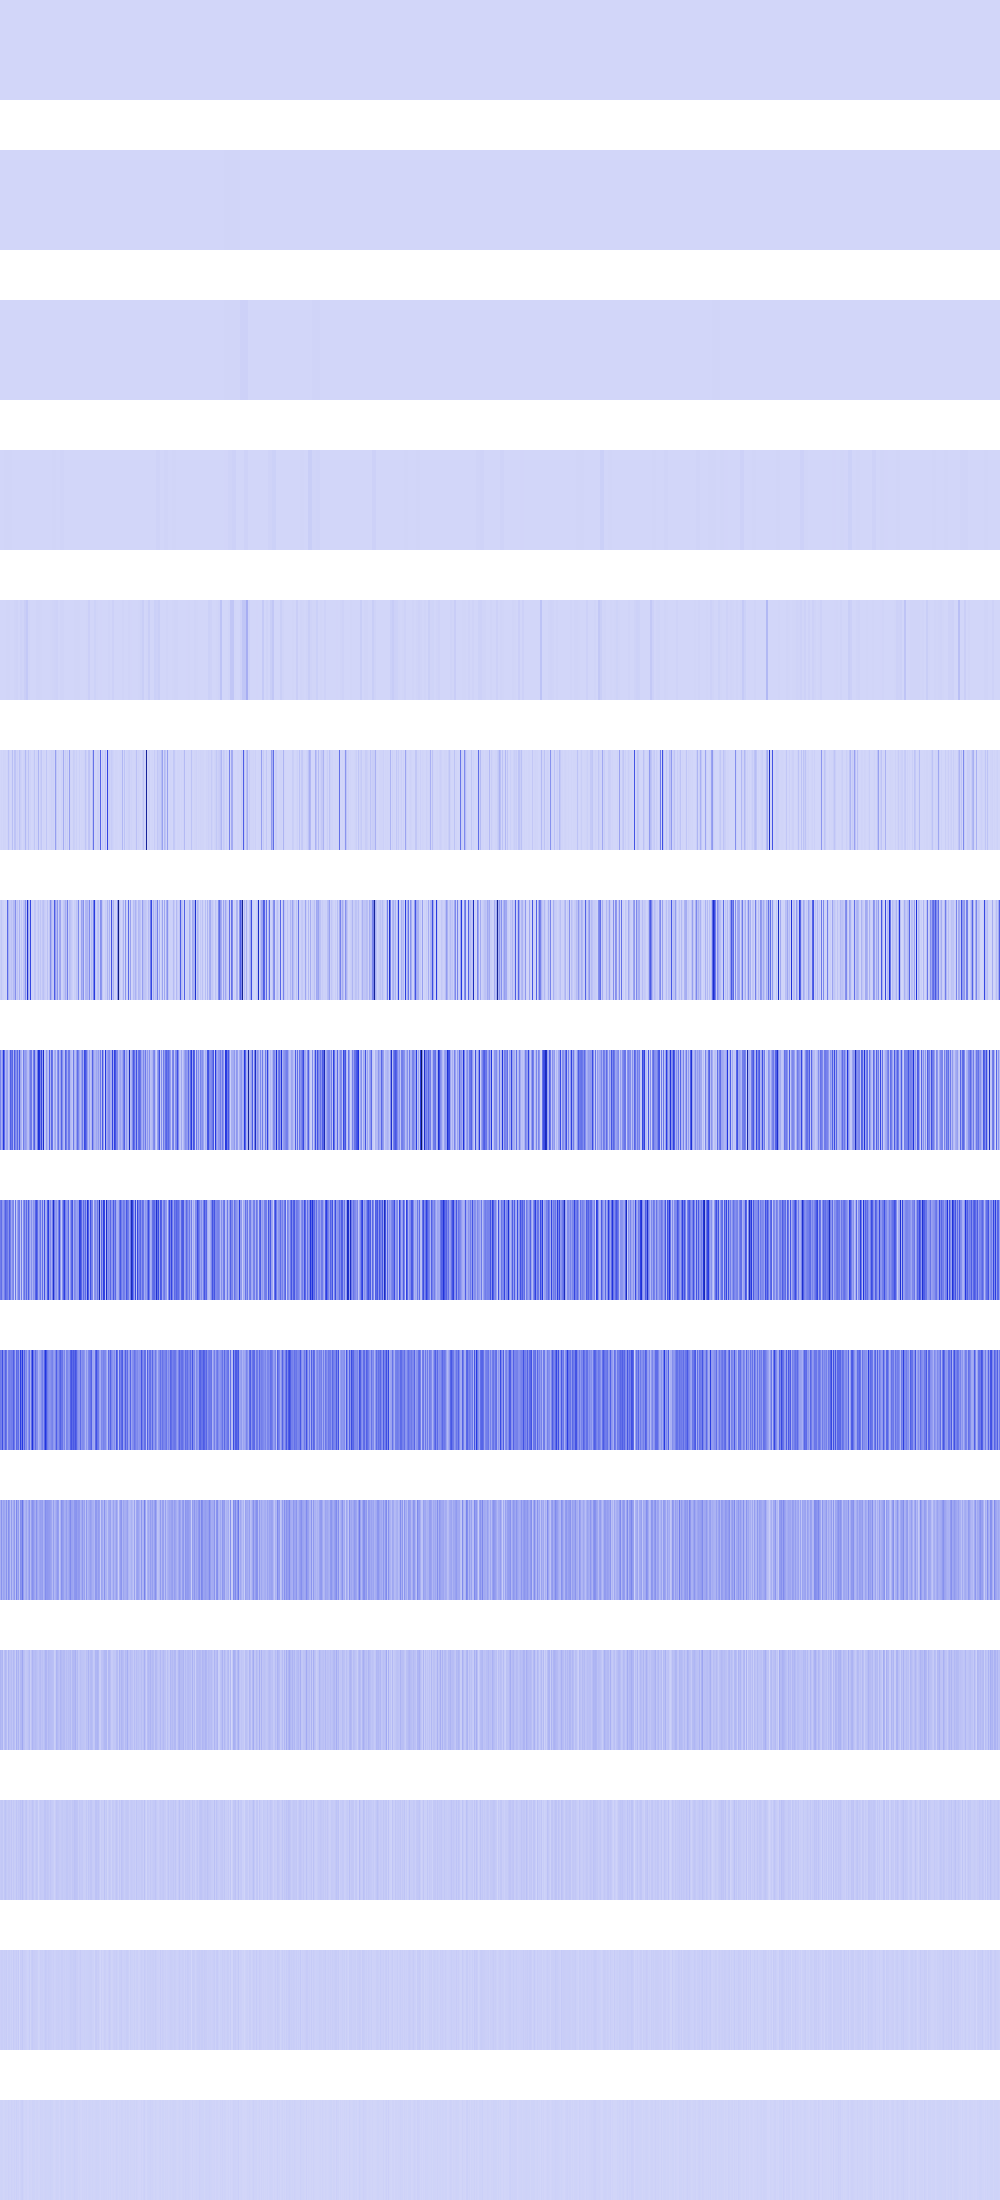

Data behind this chart, as committed beside it:
87616, 87616, 87616, 87616, 87616, 87616, 87616, 87616, 87616, 87616, 87616, 87616, 87616, 87616, 87616, 87616, 87616, 87616, 87616, 87616, 87616, 87616, 87616, 87616
389376, 389376, 389376, 389376, 389376, 389376, 389376, 389376, 389376, 389376, 389376, 389376, 389376, 389376, 389376, 389376, 107584, 107584, 107584, 107584, 107584, 107584, 107584, 107584
389376, 389376, 389376, 389376, 389376, 389376, 389376, 389376, 1440000, 1440000, 1440000, 1440000, 1440000, 1440000, 1440000, 1440000, 817216, 817216, 817216, 817216, 817216, 817216, 817216, 817216
389376, 389376, 389376, 389376, 3504384, 3504384, 3504384, 3504384, 3385600, 3385600, 3385600, 3385600, 1679616, 1679616, 1679616, 1679616, 495616, 495616, 495616, 495616, 2027776, 2027776, 2027776, 2027776
1557504, 1557504, 331776, 331776, 0, 0, 3097600, 3097600, 3810304, 3810304, 0, 0, 9216, 9216, 6230016, 6230016, 8111104, 8111104, 230400, 230400, 10863616, 10863616, 7225344, 7225344
0, 6230016, 1638400, 9437184, 6230016, 6230016, 1327104, 9048064, 56070144, 12845056, 921600, 5017600, 69222400, 36864, 56070144, 54169600, 11505664, 16777216, 4734976, 56070144, 24920064, 11505664, 1806336, 8294400
24920064, 46014464, 17580032, 14581760, 4366336, 12460032, 5308416, 325950016, 108011520, 42942464, 38051840, 59219968, 35602432, 86220800, 78815232, 208642048, 36216832, 56688640, 15859712, 102965248, 6963200, 47816704, 2269184, 57876480
237993984, 113623040, 186679296, 462520320, 303316992, 82558976, 143360000, 155566080, 44318720, 105021440, 350044160, 279822336, 323584000, 100122624, 351518720, 223756288, 192790528, 318177280, 139689984, 364134400, 136151040, 101826560, 28164096, 261275648
263716864, 303857664, 183631872, 163119104, 248217600, 343834624, 291045376, 269975552, 199000064, 348127232, 257785856, 133660672, 212533248, 238387200, 15433728, 286097408, 47284224, 152502272, 241827840, 267419648, 48824320, 261652480, 27099136, 212238336
268173312, 249626624, 400293888, 205127680, 227213312, 334561280, 285474816, 115802112, 247922688, 262930432, 243204096, 260243456, 255852544, 353042432, 266010624, 130744320, 322502656, 275251200, 306577408, 147914752, 448135168, 269811712, 464715776, 204013568
111673344, 195166208, 111149056, 150208512, 139329536, 112852992, 192413696, 93716480, 209584128, 161480704, 72220672, 171835392, 83361792, 127795200, 176553984, 65404928, 231342080, 133169152, 172228608, 53608448, 211550208, 190971904, 285081600, 161087488
97517568, 79953920, 96468992, 23592960, 68943872, 91488256, 74448896, 28049408, 100401152, 62914560, 60555264, 75235328, 49283072, 87818240, 67895296, 30146560, 110362624, 65011712, 101187584, 40108032, 87556096, 88342528, 133955584, 70516736
35651584, 42467328, 41943040, 22020096, 45613056, 57147392, 39845888, 30932992, 41418752, 41943040, 28835840, 49807360, 23068672, 41418752, 26738688, 26738688, 52953088, 29360128, 42991616, 38273024, 57671680, 42467328, 66584576, 40370176
20971520, 26214400, 25165824, 18874368, 24117248, 22020096, 29360128, 11534336, 24117248, 25165824, 15728640, 24117248, 12582912, 32505856, 19922944, 19922944, 30408704, 16777216, 35651584, 1048576, 31457280, 26214400, 40894464, 22020096
8388608, 10485760, 8388608, 4194304, 6291456, 10485760, 8388608, 6291456, 14680064, 8388608, 6291456, 14680064, 8388608, 6291456, 14680064, 6291456, 18874368, 8388608, 12582912, 2097152, 12582912, 18874368, 23068672, 10485760
